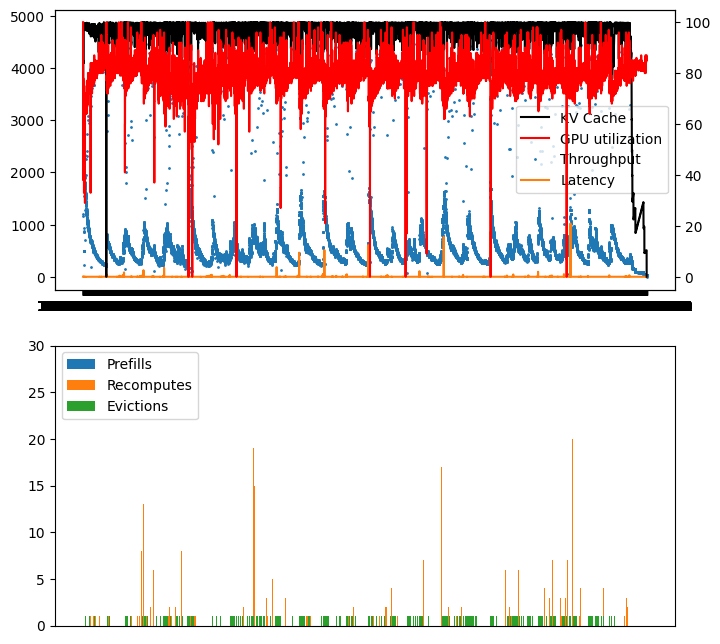

The data file committed next to this chart (first rows):
ts, kv, compute, throughput, latency, is_prefill, num_seqs, seq_id
10:24:10.754, , , , , True, 256, 
10:24:11.255, 42.4, 100, 3547, 0.6445, , , 
10:24:11.379, 42.4, 72, 2009, 0.1274, , , 
10:24:11.490, 42.4, 71, 2306, 0.111, , , 
10:24:11.701, 42.4, 38, 1204, 0.2127, , , 
10:24:11.810, 42.4, 38, 2404, 0.1065, , , 
10:24:11.934, 42.4, 67, 2096, 0.1221, , , 
10:24:12.057, 42.4, 67, 2036, 0.1257, , , 
10:24:12.174, 42.4, 52, 2184, 0.1172, , , 
10:24:12.292, 84.8, 70, 2177, 0.1176, , , 
10:24:12.405, 84.8, 70, 2275, 0.1125, , , 
10:24:12.523, 84.8, 72, 2157, 0.1187, , , 
10:24:12.641, 84.8, 72, 2173, 0.1178, , , 
10:24:12.756, 84.8, 59, 2224, 0.1151, , , 
10:24:12.873, 84.8, 59, 2213, 0.1157, , , 
10:24:12.990, 84.8, 61, 2168, 0.1181, , , 
10:24:13.109, 84.8, 78, 2155, 0.1188, , , 
10:24:13.223, 84.8, 78, 2217, 0.1155, , , 
10:24:13.444, 84.8, 39, 1162, 0.2204, , , 
10:24:13.551, 84.8, 52, 2379, 0.1076, , , 
10:24:13.662, 84.8, 52, 2321, 0.1103, , , 
10:24:13.792, 84.8, 65, 1983, 0.1291, , , 
10:24:13.911, 84.8, 77, 2154, 0.1189, , , 
10:24:14.032, 84.4, 77, 2120, 0.1208, , , 
10:24:14.036, , , , , True, 1, 
10:24:14.069, 84.6, 77, 227.2, 3.458, , , 
10:24:14.180, 83.9, 53, 2318, 0.15, , , 
10:24:14.185, , , , , True, 2, 
10:24:14.216, 84.3, 53, 486.8, 3.606, , , 
10:24:14.218, , , , , , , 216be80cb5cb45dbb09b2e08ecc67f3b
10:24:14.219, , , , , , , f6923b7b364344208fa98570450bf099
10:24:14.219, , , , , , , 7db20cf2a85f4aaaa881f0677574509b
10:24:14.219, , , , , , , b4fc335715634f7190847a69e4339591
10:24:14.219, , , , , , , c4923d2e3d764a3b87f151e468532127
10:24:14.219, , , , , , , 1284aaa1b9714621bc82cc808219be25
10:24:14.219, , , , , , , e7bbaa9a20924e9da462f9c272c9cf70
10:24:14.219, , , , , , , 59e45a5c7e4f44379e8a344587c619bb
10:24:14.220, , , , , , , f0c272d1802e4b218291126b5393177e
10:24:14.220, , , , , , , fb4b7100de3748b8ace79956818b3363
10:24:14.220, , , , , , , 78449caf6838414991a9e6b58d4e25fc
10:24:14.220, , , , , , , 3e2432e13fa2441b931f48343c154759
10:24:14.220, , , , , , , 2554f1a439ca477389fb71eaa14dd6b1
10:24:14.220, , , , , , , 248303f85d304519a13c13a68e39fa8a
10:24:14.220, , , , , , , d6c5bad2057a47d9a29029d66043b267
10:24:14.220, , , , , , , 08399464e4f444dd9322704b1b6611be
10:24:14.221, , , , , , , e6517d733f064528afbc2952db63d62a
10:24:14.221, , , , , , , f51db6dfb0af483d8ab23cffcea86e5d
10:24:14.221, , , , , , , e183df137a0b4c75b8d4924d974938b7
10:24:14.221, , , , , , , 941b48f0c5284c68919dc31ee9d8b861
10:24:14.221, , , , , , , b8d5706802f942a7b62803b317f736d1
10:24:14.221, , , , , , , 90f8138737f04c40b9a2f1773d5859c1
10:24:14.221, , , , , , , 73935cbb51ef47dcb87a7a648ac84a24
10:24:14.221, , , , , , , f3cc71a06f7d4a31a51b874f248ba548
10:24:14.221, , , , , , , e7f5cfd386534c4e81b721509d91eba3
10:24:14.222, , , , , , , 55aa3adae8ab47e19fde287a32f6db64
10:24:14.222, , , , , , , 8b2c8a27913f4cd48f591ad6bfa4be98
10:24:14.222, , , , , , , c64383f4f9e84bbca098c482a9357672
10:24:14.222, , , , , , , 1f39c8cf67094195a87e96d2ece92a6a
10:24:14.222, , , , , , , 3c2ee59407e846328b2d4faf831a110a
10:24:14.222, , , , , , , 6713c98d17c04ed6b4ad21481856c0d0
... 28,837 more rows
